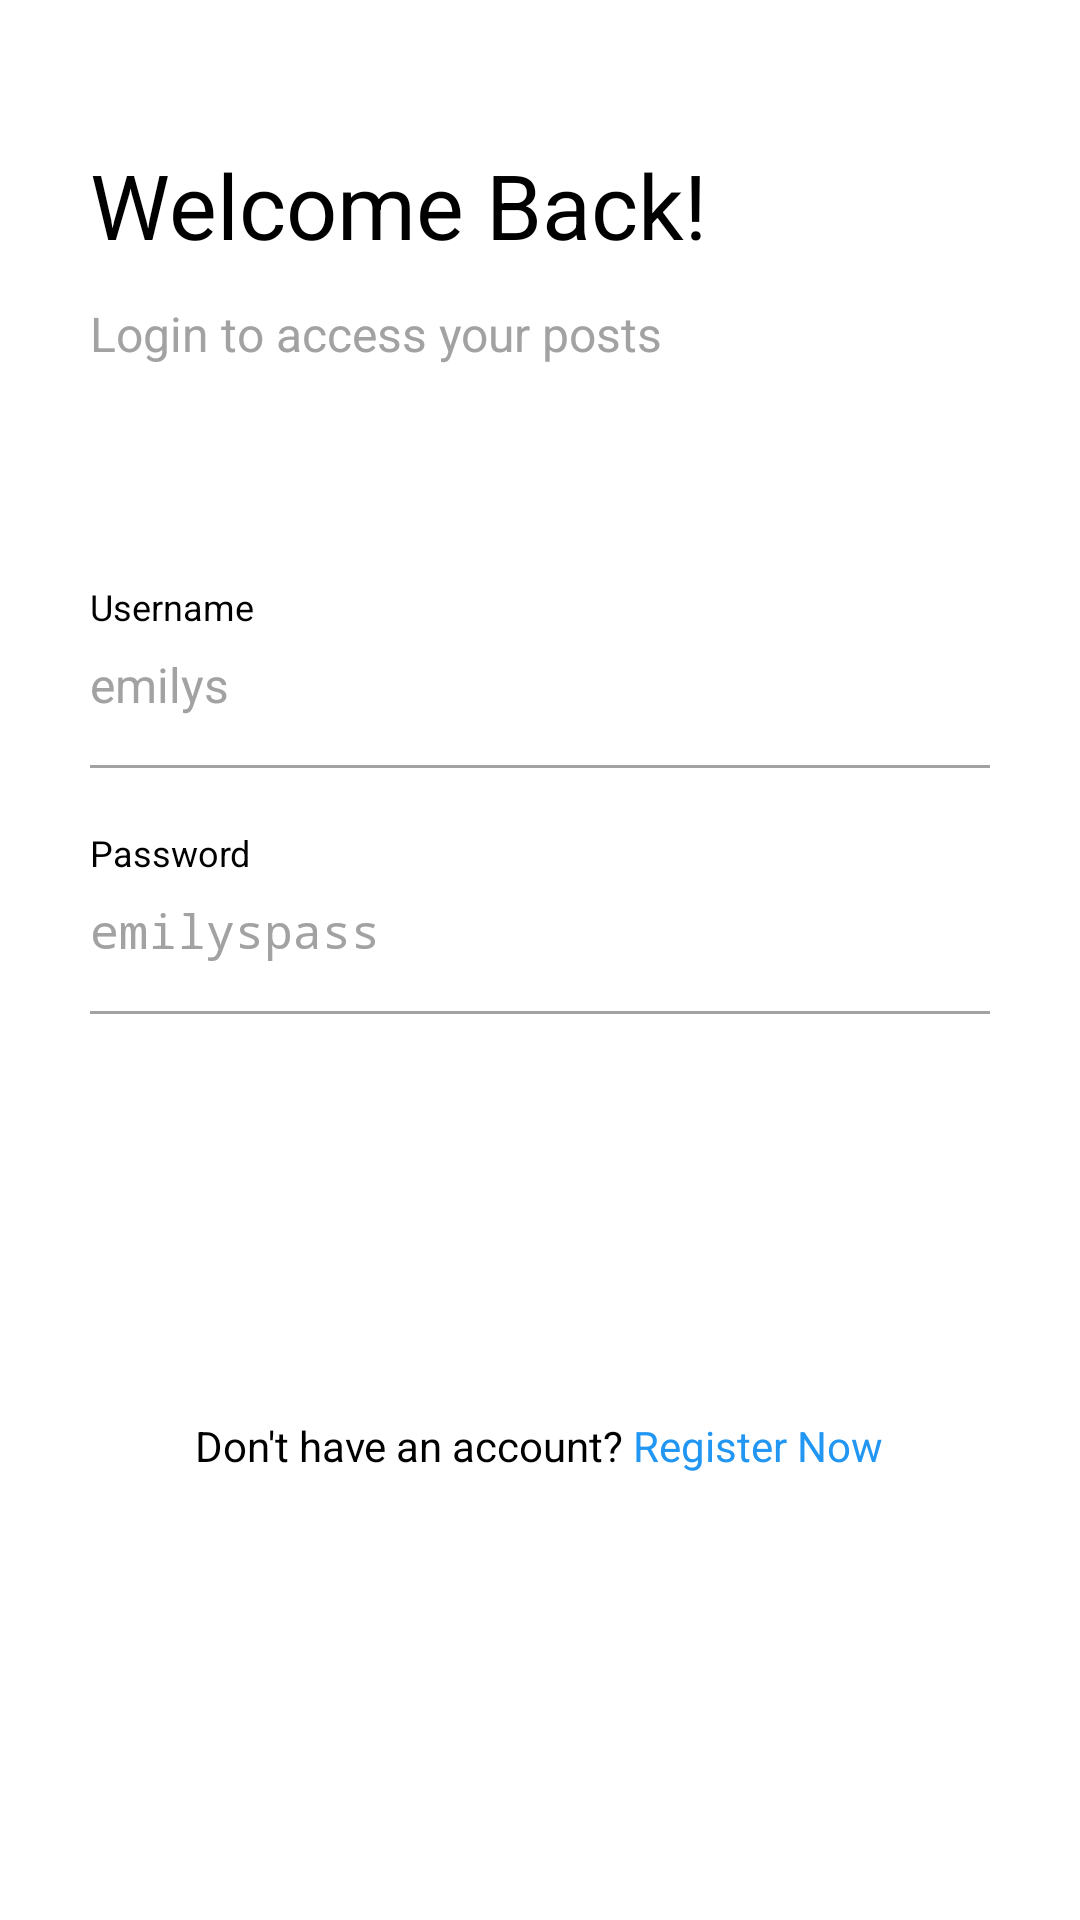

Android layout source for this screen:
<!-- AndroidManifest.xml: application theme Theme.App.Starting -->
<!-- res/layout/fragment_login.xml -->
<?xml version="1.0" encoding="utf-8"?>
<ScrollView xmlns:android="http://schemas.android.com/apk/res/android"
    android:layout_width="match_parent"
    android:layout_height="match_parent"
    android:scrollbars="none">

    <LinearLayout
        android:layout_width="match_parent"
        android:layout_height="wrap_content"
        android:orientation="vertical"
        android:layout_marginLeft="30dp"
        android:layout_marginRight="30dp"
        android:paddingTop="32dp"
        android:paddingBottom="60dp">

        <TextView
            android:layout_width="wrap_content"
            android:layout_height="wrap_content"
            android:layout_marginTop="16dp"
            android:text="@string/txt_login_header"
            android:textColor="@color/black"
            android:textSize="30sp" />

        <TextView
            android:layout_width="wrap_content"
            android:layout_height="wrap_content"
            android:layout_marginTop="12dp"
            android:text="@string/txt_login_subheader"
            android:textColor="@color/light_gray"
            android:textSize="16sp" />

        <TextView
            android:layout_width="wrap_content"
            android:layout_height="wrap_content"
            android:layout_marginTop="72dp"
            android:text="@string/txt_username"
            android:textColor="@color/black"
            android:textSize="12sp" />

        <EditText
            android:id="@+id/txt_username"
            android:layout_width="match_parent"
            android:layout_height="wrap_content"
            android:layout_marginTop="7dp"
            android:background="@android:color/transparent"
            android:hint="@string/txt_username_hint_emily"
            android:inputType="textEmailAddress"
            android:textColor="@color/black"
            android:textColorHint="@color/light_gray"
            android:textSize="16sp" />

        <View
            android:layout_width="match_parent"
            android:layout_height="1dp"
            android:layout_marginTop="16dp"
            android:background="@color/light_gray" />

        <TextView
            android:layout_width="wrap_content"
            android:layout_height="wrap_content"
            android:layout_marginTop="20dp"
            android:text="@string/txt_password"
            android:textColor="@color/black"
            android:textSize="12sp" />

        <EditText
            android:id="@+id/txt_password"
            android:layout_width="match_parent"
            android:layout_height="wrap_content"
            android:layout_marginTop="7dp"
            android:background="@android:color/transparent"
            android:hint="@string/txt_password_hint_emily"
            android:inputType="textPassword"
            android:textColor="@color/black"
            android:textColorHint="@color/light_gray"
            android:textSize="16sp" />

        <View
            android:layout_width="match_parent"
            android:layout_height="1dp"
            android:layout_marginTop="16dp"
            android:background="@color/light_gray" />

        <TextView
            android:id="@+id/txt_error"
            android:layout_width="wrap_content"
            android:layout_height="wrap_content"
            android:layout_marginTop="20dp"
            android:text=""
            android:textColor="@color/highlight_text_color_red"
            android:textSize="12sp" />

        <Button
            android:id="@+id/btn_login"
            style="@style/Widget.Material3.Button"
            android:backgroundTint="@color/black"
            android:layout_width="match_parent"
            android:layout_height="wrap_content"
            android:layout_marginTop="30dp"
            android:text="@string/txt_login"
            android:textAllCaps="true"
            android:textColor="@color/white"
            android:textSize="16sp" />

        <TextView
            android:id="@+id/btn_sign_up"
            android:layout_width="wrap_content"
            android:layout_height="wrap_content"
            android:layout_gravity="center"
            android:layout_marginTop="20dp"
            android:text="@string/txt_no_account_signup"
            android:textSize="14sp" />

        <ProgressBar
            android:visibility="gone"
            android:id="@+id/progress_bar"
            android:layout_width="wrap_content"
            android:layout_height="wrap_content"
            android:layout_gravity="center" />

    </LinearLayout>


</ScrollView>
<!-- resources referenced by this layout -->
<resources>
  <color name="black">#FF000000</color>
  <color name="highlight_text_color_red">#F44336</color>
  <color name="light_gray">#a2a2a2</color>
  <color name="white">#FFFFFFFF</color>
  <string name="txt_login">Login</string>
  <string name="txt_login_header">Welcome Back!</string>
  <string name="txt_login_subheader">Login to access your posts</string>
  <string name="txt_no_account_signup">Don\'t have an account? <font color="#2196F3">Register Now</font></string>
  <string name="txt_password">Password</string>
  <string name="txt_password_hint_emily">emilyspass</string>
  <string name="txt_username">Username</string>
  <string name="txt_username_hint_emily">emilys</string>
  <style name="Theme.App.Starting" parent="Theme.SplashScreen">
          <item name="windowSplashScreenBackground">@color/splash_bg</item>
          <item name="windowSplashScreenAnimatedIcon">@drawable/feather_ink_icon</item>
          <item name="postSplashScreenTheme">@style/Theme.MVVMNotesApp</item>
      </style>
  <color name="splash_bg">#94CCE7</color>
  <style name="Theme.MVVMNotesApp" parent="Base.Theme.MVVMNotesApp" />
  <style name="Base.Theme.MVVMNotesApp" parent="Theme.Material3.Light.NoActionBar">
          
          
          <item name="android:statusBarColor">@color/light_gray</item>
          <item name="materialAlertDialogTheme">@style/ThemeOverlay.App.MaterialAlertDialog</item>
          <item name="chipStyle">@style/BlackBgWhiteTextActionChip</item>
      </style>
  <style name="ThemeOverlay.App.MaterialAlertDialog" parent="ThemeOverlay.Material3.MaterialAlertDialog">
          <item name="android:background">@color/white</item>
          <item name="buttonBarPositiveButtonStyle">@style/Alert.Button.Positive</item>
          <item name="buttonBarNegativeButtonStyle">@style/Alert.Button.Positive</item>
          <item name="buttonBarNeutralButtonStyle">@style/Alert.Button.Positive</item>
      </style>
  <style name="BlackBgWhiteTextActionChip" parent="Widget.MaterialComponents.Chip.Action">
          <item name="chipBackgroundColor">@color/black</item>
          <item name="chipStrokeColor">@color/black</item>
          <item name="chipStrokeWidth">1dp</item>
          <item name="android:textColor">@color/white</item>
          <item name="closeIconTint">@color/white</item>
      </style>
  <style name="Alert.Button.Positive" parent="Widget.MaterialComponents.Button.TextButton">
          <item name="android:textColor">@color/highlight_text_color</item>
      </style>
  <color name="highlight_text_color">#2196F3</color>
</resources>
